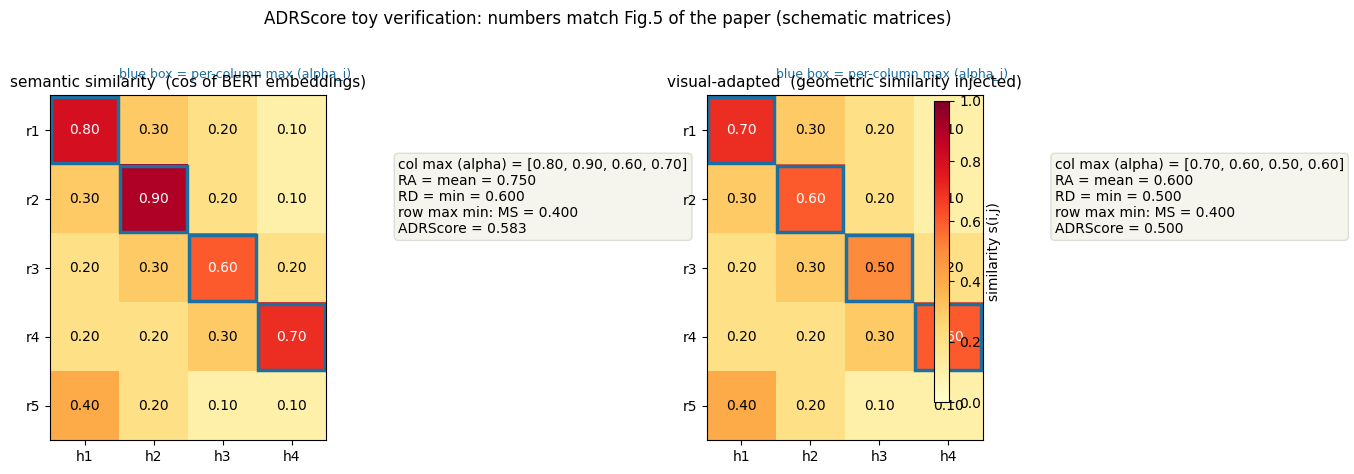

Here is the Python script that generated this plot: (Note: this script raises an exception after producing the figure.)
# -*- coding: utf-8 -*-
"""ADRScore 玩具验算：论文图5的两个数值例子.
左: 语义相似度矩阵 -> RA=0.75, RD=0.6, MS=0.4, ADRScore=0.583
右: 注入几何相似度后 -> RA=0.6, RD=0.5, MS=0.4, ADRScore-S=0.5
矩阵为示意构造, 仅保证列最大值/行最大值的均值与最小值和论文图5一致.
"""
import numpy as np
import matplotlib
matplotlib.use("Agg")
import matplotlib.pyplot as plt

plt.rcParams["font.sans-serif"] = ["DejaVu Sans"]
plt.rcParams["axes.unicode_minus"] = False

# 行=r1..r5 (reference), 列=h1..h4 (hypothesis)
S_sem = np.array([
    [0.80, 0.30, 0.20, 0.10],
    [0.30, 0.90, 0.20, 0.10],
    [0.20, 0.30, 0.60, 0.20],
    [0.20, 0.20, 0.30, 0.70],
    [0.40, 0.20, 0.10, 0.10],
])
S_geo = np.array([
    [0.70, 0.30, 0.20, 0.10],
    [0.30, 0.60, 0.20, 0.10],
    [0.20, 0.30, 0.50, 0.20],
    [0.20, 0.20, 0.30, 0.60],
    [0.40, 0.20, 0.10, 0.10],
])

def scores(S):
    col_max = S.max(axis=0)          # alpha_i = max_j s_{i,j}
    row_max = S.max(axis=1)          # 反向: align(r_i -> h)
    RA = col_max.mean()
    RD = col_max.min()
    MS = row_max.min()
    return RA, RD, MS, (RA + RD + MS) / 3, col_max, row_max

fig, axes = plt.subplots(1, 2, figsize=(11.5, 4.6))
for ax, S, title in zip(axes,
                        [S_sem, S_geo],
                        ["semantic similarity  (cos of BERT embeddings)",
                         "visual-adapted  (geometric similarity injected)"]):
    RA, RD, MS, ADR, col_max, row_max = scores(S)
    im = ax.imshow(S, cmap="YlOrRd", vmin=0, vmax=1)
    for i in range(5):
        for j in range(4):
            ax.text(j, i, f"{S[i, j]:.2f}", ha="center", va="center",
                    fontsize=10, color="black" if S[i, j] < 0.55 else "white")
    # 标出每列最大值(蓝色框)= alpha_i, 每行最大值(绿色框)
    for j in range(4):
        i = int(np.argmax(S[:, j]))
        ax.add_patch(plt.Rectangle((j - 0.48, i - 0.48), 0.96, 0.96,
                                   fill=False, edgecolor="#1a6fa3", lw=2.5))
    ax.set_xticks(range(4)); ax.set_xticklabels([f"h{j+1}" for j in range(4)])
    ax.set_yticks(range(5)); ax.set_yticklabels([f"r{i+1}" for i in range(5)])
    ax.set_title(title, fontsize=11)
    ax.text(4.55, 0.4,
            f"col max (alpha) = [{', '.join(f'{v:.2f}' for v in col_max)}]\n"
            f"RA = mean = {RA:.3f}\nRD = min = {RD:.3f}\n"
            f"row max min: MS = {MS:.3f}\nADRScore = {ADR:.3f}",
            fontsize=10, va="top", ha="left",
            bbox=dict(boxstyle="round", fc="#f5f4ed", ec="#deddd8"))
    ax.text(0.5, -0.9, "blue box = per-column max (alpha_i)", fontsize=9,
            color="#1a6fa3", transform=ax.transData, ha="left", va="top")

fig.suptitle("ADRScore toy verification: numbers match Fig.5 of the paper "
             "(schematic matrices)", fontsize=12, y=1.02)
fig.colorbar(im, ax=axes, shrink=0.85, label="similarity s(i,j)")
fig.tight_layout()
fig.savefig("/home/hatch/workspace/your_files/paper-xray-100/papers/"
            "019-VLA-reason2drive/fig-adrscore.png", dpi=150, bbox_inches="tight")
print("saved fig-adrscore.png")
for S, name in [(S_sem, "semantic"), (S_geo, "visual")]:
    RA, RD, MS, ADR, _, _ = scores(S)
    print(name, f"RA={RA:.3f} RD={RD:.3f} MS={MS:.3f} ADR={ADR:.3f}")
